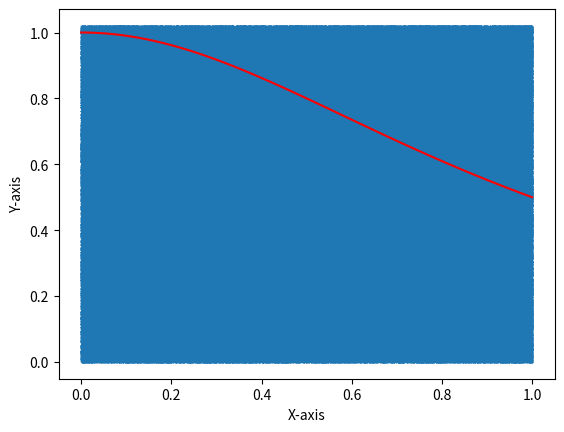

The script that saved this image:
import random
import numpy as np
from matplotlib import pyplot as plt


def f(x):
    return 1 / (1 + x**2)


height = 1.02
num_coordinates = 1000000

coordinates_x = np.random.uniform(0, 1, num_coordinates)
coordinates_y = np.random.uniform(0, height, num_coordinates)

ns = np.sum(coordinates_y <= f(coordinates_x))

x = np.linspace(0, 1, 100)

plt.plot(x, f(x), color='red')
plt.scatter(coordinates_x, coordinates_y, s=0.1)

plt.xlabel('X-axis')
plt.ylabel('Y-axis')

print('ns:', ns)

area = height * ns / num_coordinates
print('Area:', area)

plt.show()
